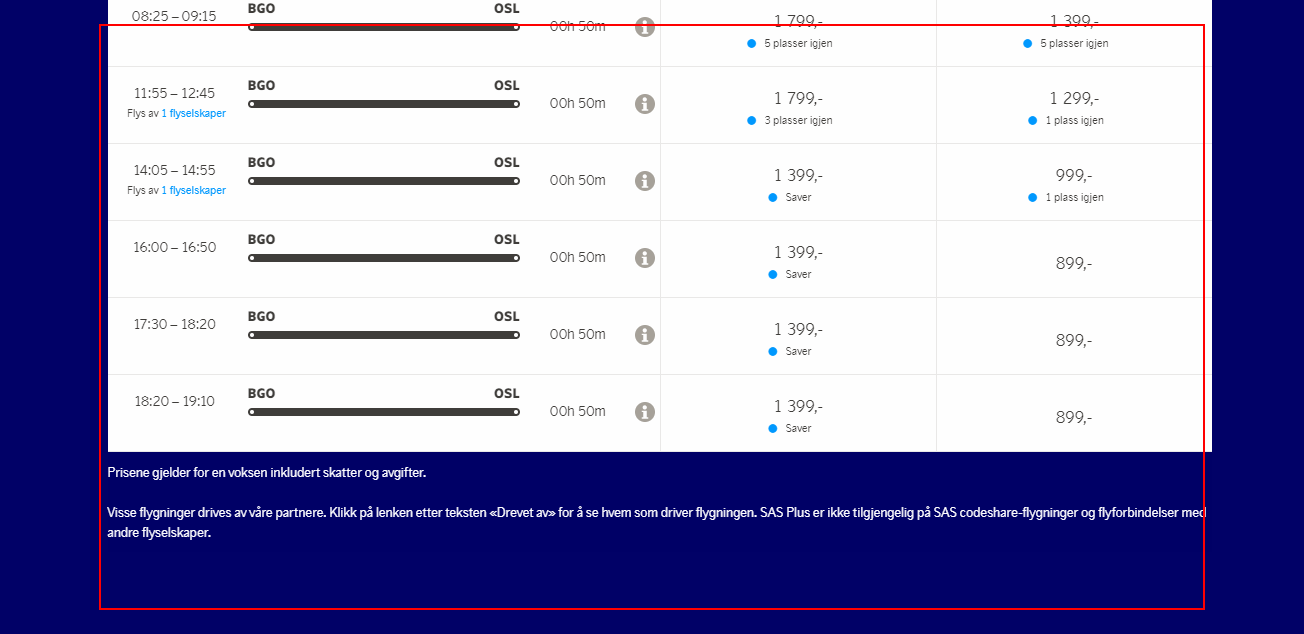
Task: Blank Project
Workflow: Main

Step 1: get-text from the table

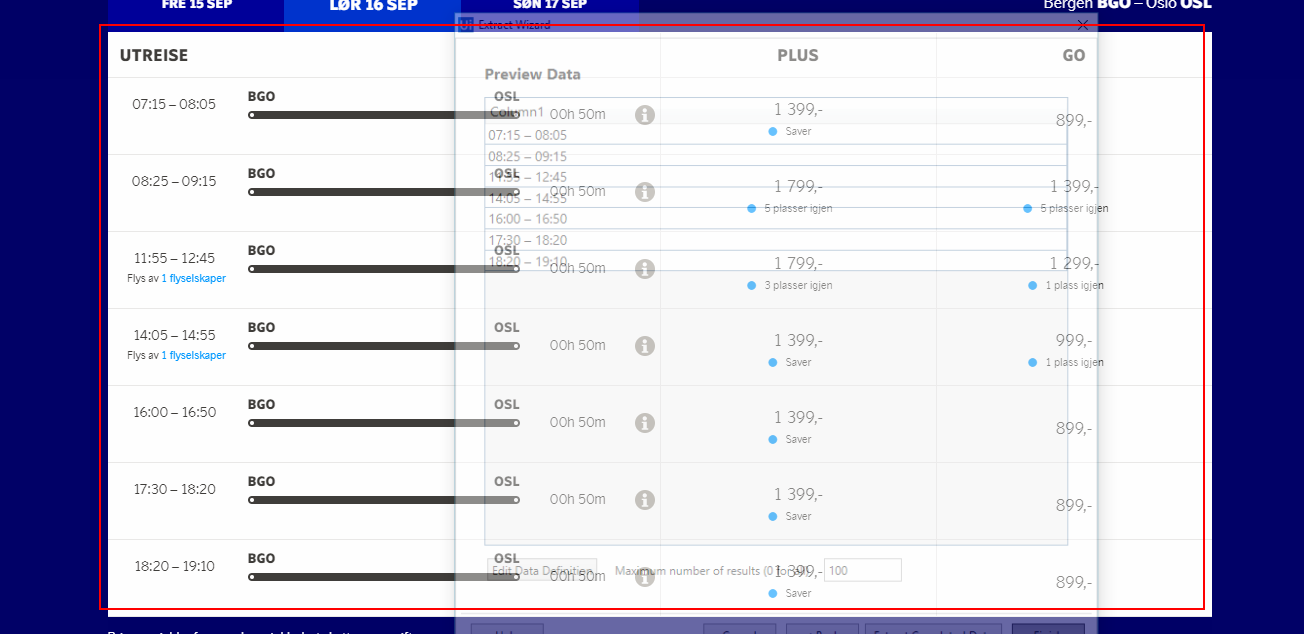
Step 2: get-text from the table

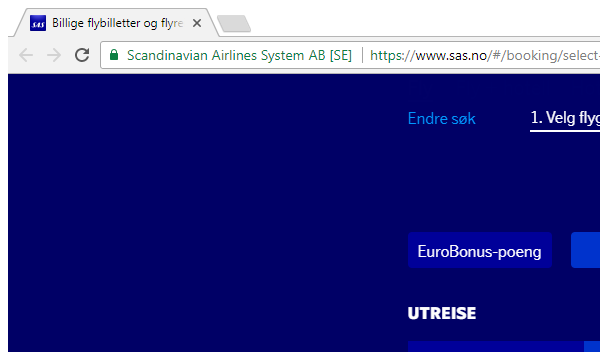
Step 3: (DEBUG) Get data from SAS.no in window 'Billige flybilletter og flyreiser - søk og bestill fly - SAS' (chrome.exe)

Step 4: get-text from the table (same screen as step 1) (repeated 2 times)

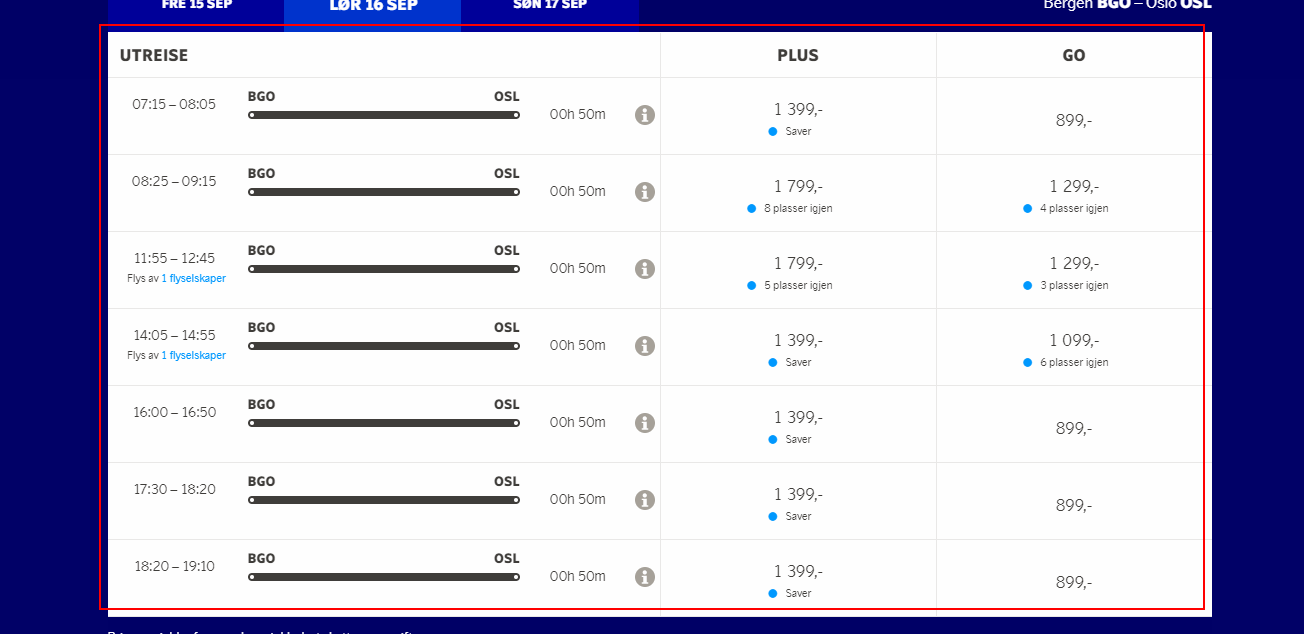
Step 6: screenshot-of of the table in window 'Billige flybilletter og flyreiser - søk og bestill fly - SAS' (chrome.exe)